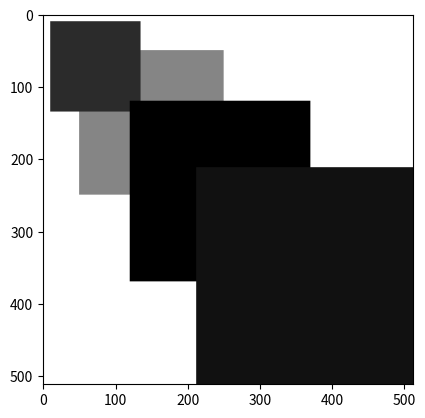

Write the Python code that produced this figure.

import numpy as np

from matplotlib import pyplot as plt

#Generate random array of zeros 512 rows and 512 columns

img = np.zeros((512,512))

#create white box an array [value] is the no. of values and determine the intensity, reshape it into rows and columns

box1 = np.array([255]*200*200).reshape(200,200)
box2 = np.array([150]*125*125).reshape(125,125)
box3 = np.array([125]*125*125).reshape(125,125)
box4 = np.array([50]*250*250).reshape(250,250)
box5 = np.array([200]*300*300).reshape(300,300)

#Generate specific x-y coordinates 

x1=50
y1=50
x2=300
y2=10
x3=10
y3=10
x4=120
y4=120
x5=212
y5=212

#Replace part of original image with white box

img[x1:x1+200, y1:y1+200] = box1
img[x2:x2+125, y2:y2+125] = box2
img[x3:x3+125, y3:y3+125] = box3
img[x4:x4+250, y4:y4+250] = box4
img[x5:x5+300, y5:y5+300] = box5

def createT2(intensity):
	
	if intensity == 100: #Gray matter
            T2 =170
	elif intensity == 255: #white matter       
            T2 =150
	elif intensity == 200: #muscle        
            T2 = 50
	elif intensity == 120 : #fat        
            T2 = 100
	elif intensity == 25: #protein       
            T2 = 10
	elif intensity == 150:
            T2 = 255
	elif intensity >= 5:
            T2 = (0.5*intensity)+10
	elif intensity >= 0.01:
            T2 = (intensity*1000) - 100
	else:
            T2 = (intensity*1000)  + 255
	return T2

def createT1(intensity):

        if intensity == 100: #Gray matter
            T1=255
            
        elif intensity == 255: #white matter
            T1= 100
        
        elif intensity == 200: #muscle
            T1=180
        
        elif intensity == 120 : #fat
            T1=200
            
        elif intensity == 25: #protein
            T1=255
            
        elif intensity == 0: #Black => air
            T1=1
            
        elif intensity > 5: #Black => air
            T1 = (7.5*intensity) + 50
        
        elif intensity > 0.01: 
            T1 = (intensity*1000) - 50
			
        else: 
            T1 = (intensity*1000) + 120

        return T1

T1 = np.zeros((img.shape[0],img.shape[1]))
T2= np.zeros((img.shape[0],img.shape[1]))


for i in range(img.shape[0]):
    for j in range(img.shape[1]):
        T1[i,j]=(createT1(img[i,j]))
        T2[i,j]=(createT2(img[i,j]))


import scipy.io

output = {
		"Phantom" : img,
        "T1": T1,
        "T2":T2,
	}
scipy.io.savemat('PhantomTwo', output)

plt.imshow(img, cmap="gray")
plt.show()
plt.imshow(T1, cmap="gray")
plt.show()
plt.imshow(T2, cmap="gray")
plt.show()
